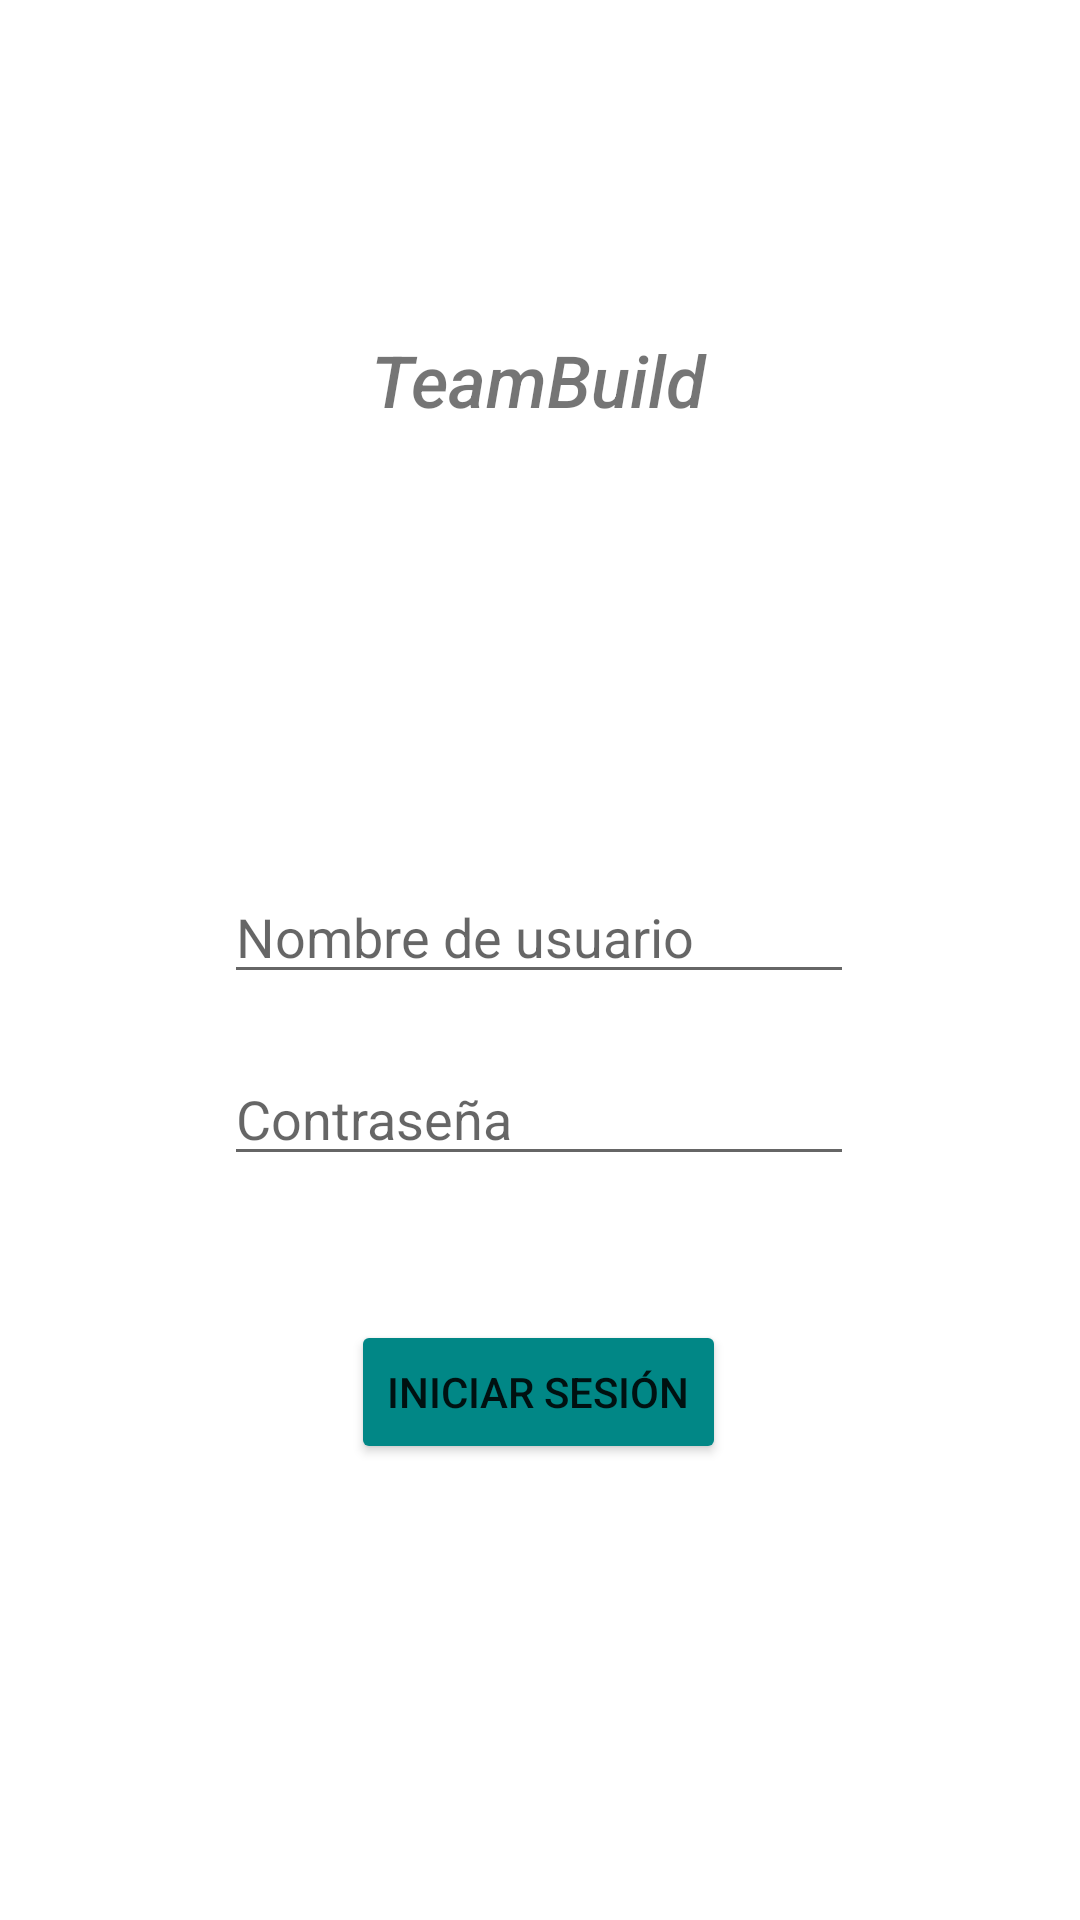

Produce the Android XML layout that renders to this screen, including the resource entries it uses.
<!-- AndroidManifest.xml: application theme Theme.TeamBuild -->
<!-- res/layout/activity_main.xml -->
<?xml version="1.0" encoding="utf-8"?>
<androidx.constraintlayout.widget.ConstraintLayout xmlns:android="http://schemas.android.com/apk/res/android"
    xmlns:app="http://schemas.android.com/apk/res-auto"
    xmlns:tools="http://schemas.android.com/tools"
    android:layout_width="match_parent"
    android:layout_height="match_parent"
    tools:context=".MainActivity">

    <Button
        android:id="@+id/login"
        android:layout_width="wrap_content"
        android:layout_height="wrap_content"
        android:layout_marginBottom="152dp"
        android:backgroundTint="@color/teal_700"
        android:text="@string/login"
        app:layout_constraintBottom_toBottomOf="parent"
        app:layout_constraintEnd_toEndOf="parent"
        app:layout_constraintHorizontal_bias="0.498"
        app:layout_constraintStart_toStartOf="parent" />

    <EditText
        android:id="@+id/passwordInput"
        android:layout_width="wrap_content"
        android:layout_height="wrap_content"
        android:layout_marginBottom="48dp"
        android:ems="10"
        android:hint="@string/password"
        android:inputType="textPassword"
        app:layout_constraintBottom_toTopOf="@+id/login"
        app:layout_constraintEnd_toEndOf="parent"
        app:layout_constraintHorizontal_bias="0.497"
        app:layout_constraintStart_toStartOf="parent" />

    <EditText
        android:id="@+id/usernameInput"
        android:layout_width="wrap_content"
        android:layout_height="wrap_content"
        android:ems="10"
        android:hint="@string/username"
        android:inputType="textPersonName"
        app:layout_constraintBottom_toTopOf="@+id/passwordInput"
        app:layout_constraintEnd_toEndOf="parent"
        app:layout_constraintHorizontal_bias="0.497"
        app:layout_constraintStart_toStartOf="parent"
        app:layout_constraintTop_toBottomOf="@+id/textView"
        app:layout_constraintVertical_bias="0.867" />

    <TextView
        android:id="@+id/textView"
        android:layout_width="211dp"
        android:layout_height="73dp"
        android:fontFamily="sans-serif-medium"
        android:gravity="center"
        android:includeFontPadding="false"
        android:text="@string/app_name"
        android:textAlignment="center"
        android:textSize="24sp"
        android:textStyle="italic"
        app:layout_constraintBottom_toBottomOf="parent"
        app:layout_constraintEnd_toEndOf="parent"
        app:layout_constraintHorizontal_bias="0.495"
        app:layout_constraintStart_toStartOf="parent"
        app:layout_constraintTop_toTopOf="parent"
        app:layout_constraintVertical_bias="0.161" />

</androidx.constraintlayout.widget.ConstraintLayout>
<!-- resources referenced by this layout -->
<resources>
  <string name="app_name">TeamBuild</string>
  <string name="login">Iniciar sesión</string>
  <string name="password">Contraseña</string>
  <string name="username">Nombre de usuario</string>
  <style name="Theme.TeamBuild" parent="Theme.MaterialComponents.DayNight.DarkActionBar">
          
          <item name="colorPrimary">@color/purple_500</item>
          <item name="colorPrimaryVariant">@color/purple_700</item>
          <item name="colorOnPrimary">@color/white</item>
          
          <item name="colorSecondary">@color/teal_200</item>
          <item name="colorSecondaryVariant">@color/teal_700</item>
          <item name="colorOnSecondary">@color/black</item>
          
          <item name="android:statusBarColor">?attr/colorPrimaryVariant</item>
          
      </style>
  <!-- not gathered from this repository: default colours our renderer supplied (Android Studio template values) -->
  <color name="purple_500">#FF6200EE</color>
  <color name="purple_700">#FF3700B3</color>
  <color name="teal_200">#FF03DAC5</color>
  <color name="teal_700">#FF018786</color>
  <color name="black">#FF000000</color>
  <color name="white">#FFFFFFFF</color>
</resources>
